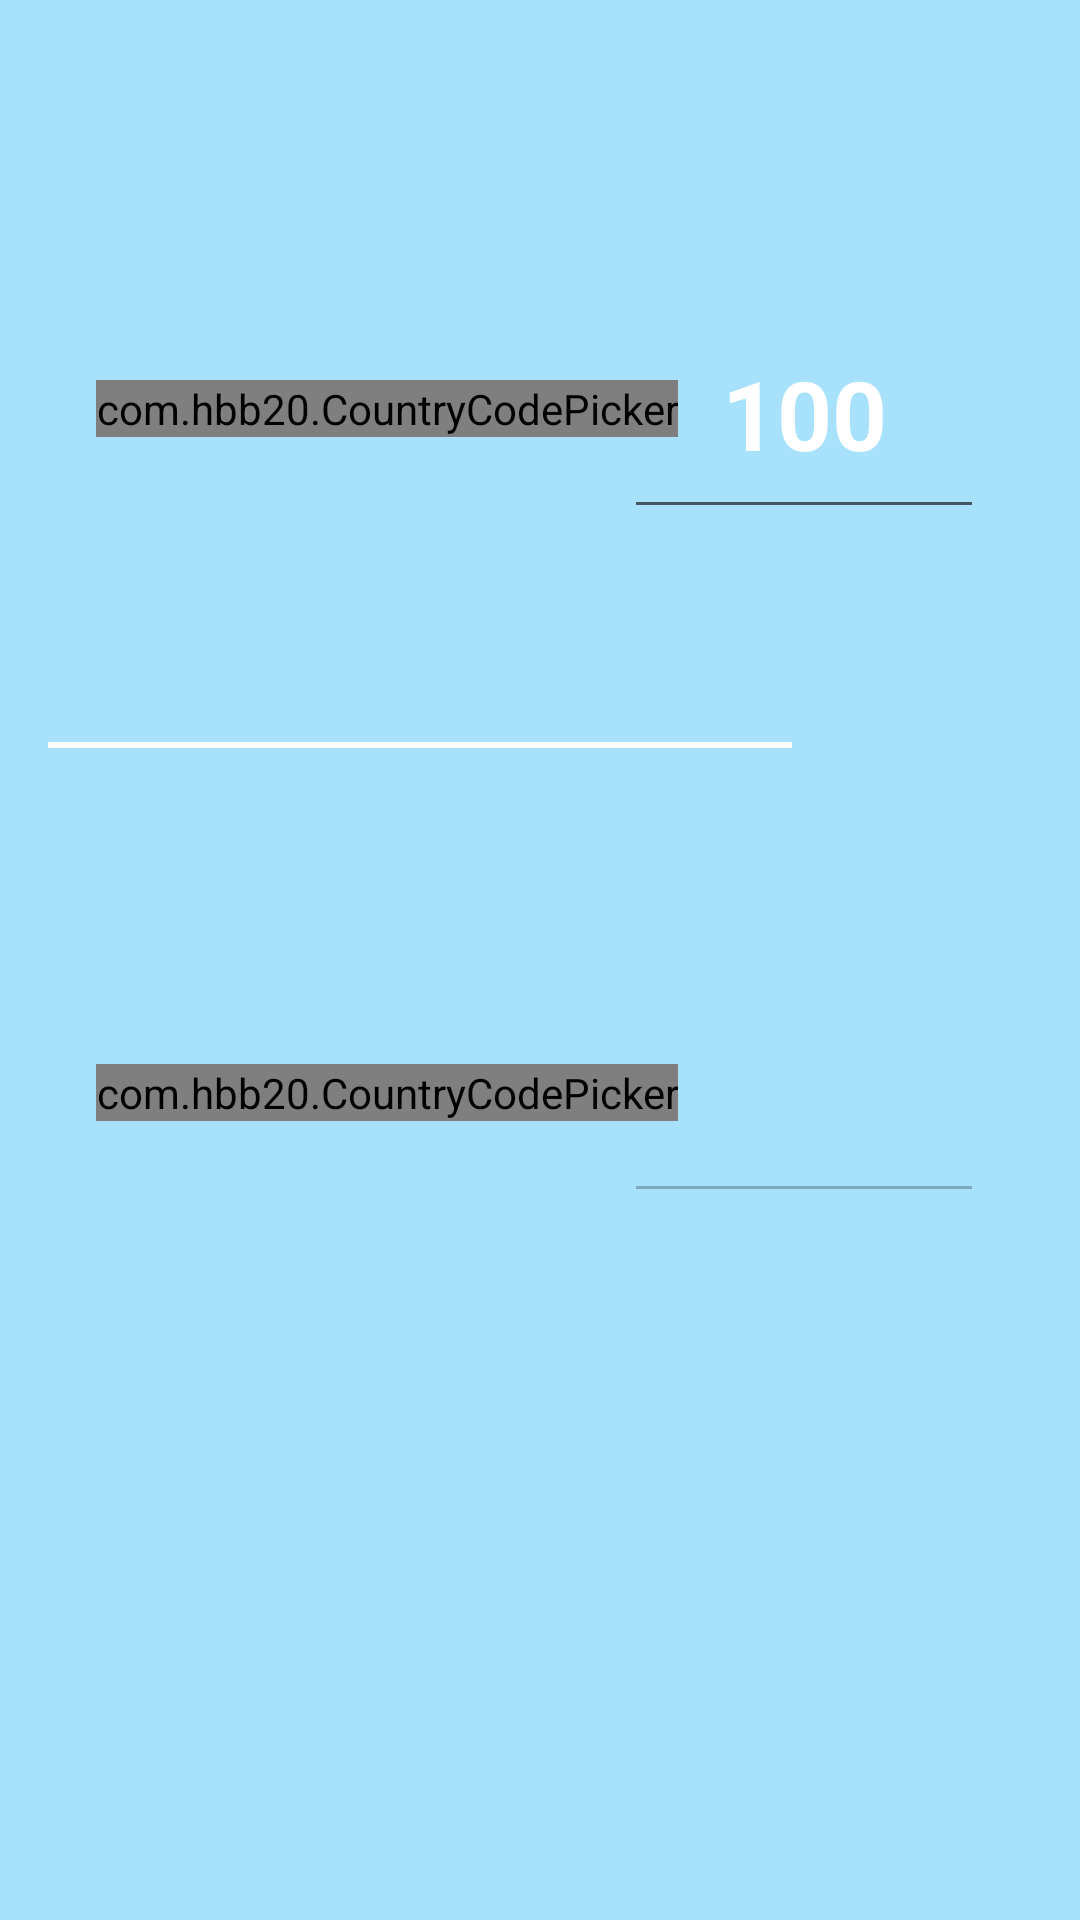

Produce the Android XML layout that renders to this screen, including the resource entries it uses.
<!-- AndroidManifest.xml: application theme Theme.CurrencyChange -->
<!-- res/layout/activity_main.xml -->
<?xml version="1.0" encoding="utf-8"?>
<androidx.constraintlayout.widget.ConstraintLayout xmlns:android="http://schemas.android.com/apk/res/android"
    xmlns:app="http://schemas.android.com/apk/res-auto"
    xmlns:tools="http://schemas.android.com/tools"
    android:layout_width="match_parent"
    android:layout_height="match_parent"
    android:background="@color/blue"
    tools:context=".View.MainActivity">
<com.hbb20.CountryCodePicker
        android:id="@+id/from_spinner"
        android:layout_width="wrap_content"
        android:layout_height="wrap_content"
        android:layout_margin="@dimen/thirty_two"
        android:layout_marginStart="@dimen/thirty_two"
        app:layout_constraintBottom_toBottomOf="parent"
        app:layout_constraintStart_toStartOf="parent"
        app:layout_constraintTop_toTopOf="parent"
        app:layout_constraintVertical_bias="0.17000002"
        />

    <com.hbb20.CountryCodePicker
        android:id="@+id/to_spinner"
        android:layout_width="wrap_content"
        android:layout_height="wrap_content"
        android:layout_margin="@dimen/thirty_two"
        app:layout_constraintBottom_toBottomOf="parent"
        app:layout_constraintStart_toStartOf="parent"
        app:layout_constraintTop_toBottomOf="@+id/from_spinner"
        app:layout_constraintVertical_bias="0.43"
        />

    <EditText
        android:id="@+id/from_am"
        android:layout_width="@dimen/hundred_twenty"
        android:layout_height="@dimen/eighty"
        android:layout_marginHorizontal="@dimen/thirty_two"
        android:ems="7"
        android:text="@string/demo"
        android:inputType="number"
        android:textSize="@dimen/text_twenty"
        android:gravity="center"
        android:textColor="@color/white"
        android:textStyle="bold"
        app:layout_constraintBottom_toBottomOf="@+id/from_spinner"
        app:layout_constraintEnd_toEndOf="parent"
        app:layout_constraintTop_toTopOf="@+id/from_spinner" />

    <EditText
        android:id="@+id/to_am"
        android:layout_width="@dimen/hundred_twenty"
        android:layout_height="@dimen/eighty"
        android:ems="7"
        android:enabled="false"
        android:inputType="number"
        android:gravity="center"
        android:textSize="@dimen/text_twenty"
        android:textColor="@color/white"
        app:layout_constraintBottom_toBottomOf="@+id/to_spinner"
        app:layout_constraintEnd_toEndOf="@+id/from_am"
        app:layout_constraintTop_toTopOf="@+id/to_spinner" />

    <ImageView
        android:id="@+id/convert"
        android:layout_width="@dimen/eighty"
        android:layout_height="@dimen/eighty"
        android:layout_marginHorizontal="@dimen/sixteen"
        android:contentDescription="@string/swap"
        app:layout_constraintBottom_toTopOf="@+id/to_am"
        app:layout_constraintEnd_toEndOf="parent"
        app:layout_constraintTop_toBottomOf="@+id/from_am"
        app:srcCompat="@drawable/ic_outline_change_circle_24"
        app:tint="@color/white" />

    <View
        android:id="@+id/view"
        android:layout_width="0dp"
        android:layout_height="@dimen/two"
        android:layout_marginHorizontal="@dimen/sixteen"
        android:layout_marginStart="16dp"
        android:background="@color/white"
        app:layout_constraintBottom_toBottomOf="@+id/convert"
        app:layout_constraintEnd_toStartOf="@+id/convert"
        app:layout_constraintStart_toStartOf="parent"
        app:layout_constraintTop_toTopOf="@+id/convert"
        app:layout_constraintVertical_bias="0.474" />

</androidx.constraintlayout.widget.ConstraintLayout>
<!-- resources referenced by this layout -->
<resources>
  <color name="blue">#A7E1FB</color>
  <color name="white">#FFF</color>
  <dimen name="eighty">80dp</dimen>
  <dimen name="hundred_twenty">120dp</dimen>
  <dimen name="sixteen">16dp</dimen>
  <dimen name="text_twenty">32sp</dimen>
  <dimen name="thirty_two">32dp</dimen>
  <dimen name="two">2dp</dimen>
  <string name="demo">100</string>
  <string name="swap">swap</string>
  <style name="Theme.CurrencyChange" parent="Theme.MaterialComponents.DayNight.DarkActionBar">
          
          <item name="colorPrimary">@color/blue</item>
          <item name="colorPrimaryVariant">@color/blue</item>
          <item name="colorOnPrimary">@color/white</item>
          
          <item name="colorSecondary">@color/teal_200</item>
          <item name="colorSecondaryVariant">@color/teal_700</item>
          <item name="colorOnSecondary">@color/black</item>
          
          <item name="android:statusBarColor" tools:targetApi="l">?attr/colorPrimaryVariant</item>
          
      </style>
  <color name="teal_200">#FF03DAC5</color>
  <color name="teal_700">#FF018786</color>
  <color name="black">#FF000000</color>
</resources>
